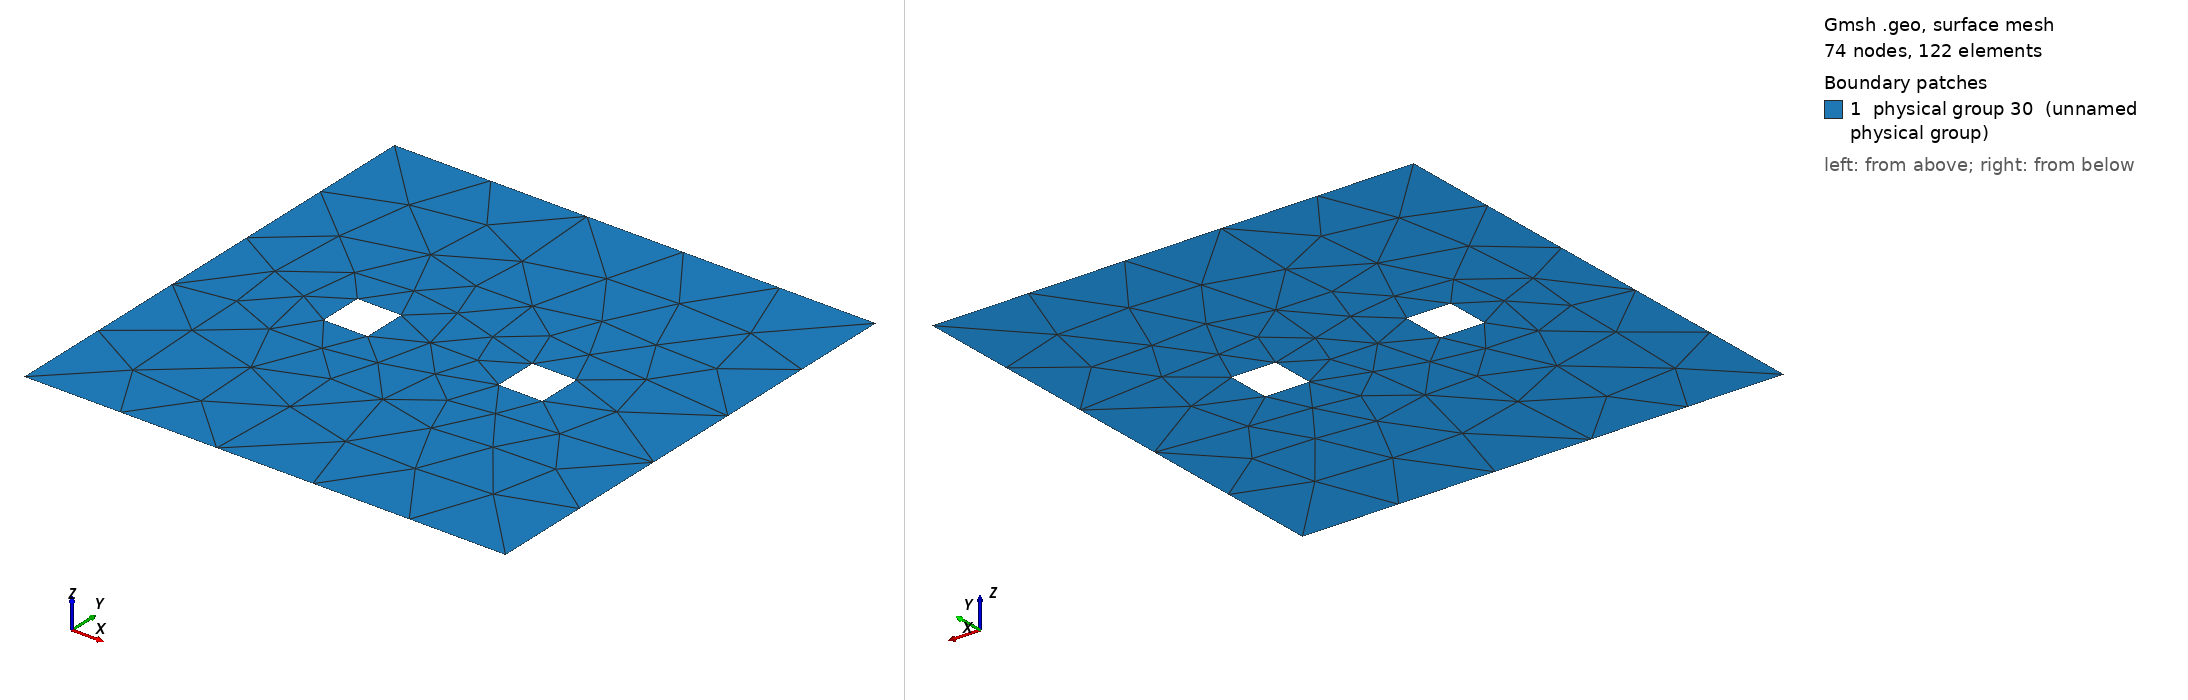

Gmsh geometry script, surface-meshed: 74 nodes, 122 surface elements. Boundary patches (legend numbers): 1 physical group 30 (unnamed physical group). Left view from above one corner, right view from below the opposite corner. Legend entries are the model's physical surfaces. The drawing asked Gmsh for element sizes between 1% and 20% of the model's largest extent; the script's own settings can give other sizes.

=== Benchmark24.geo (drawn) ===
cl1 = 1;
Point(1) = {0, 0, 0, cl1};
Point(2) = {1, 0, 0, cl1};
Point(3) = {1, 1, 0, cl1};
Point(4) = {0, 1, 0, cl1};
Point(9) = {0.2727272727272727, 0.4545454545454546, 0, cl1};
Point(10) = {0.3636363636363637, 0.4545454545454546, 0, cl1};
Point(11) = {0.6363636363636364, 0.4545454545454546, 0, cl1};
Point(12) = {0.7272727272727273, 0.4545454545454546, 0, cl1};
Point(13) = {0.7272727272727273, 0.5454545454545454, 0, cl1};
Point(14) = {0.6363636363636364, 0.5454545454545454, 0, cl1};
Point(15) = {0.3636363636363637, 0.5454545454545454, 0, cl1};
Point(16) = {0.2727272727272727, 0.5454545454545454, 0, cl1};
Line(1) = {1, 2};
Line(2) = {2, 3};
Line(3) = {3, 4};
Line(4) = {4, 1};
Line(12) = {9, 10};
Line(13) = {10, 15};
Line(14) = {15, 16};
Line(15) = {16, 9};
Line(16) = {11, 12};
Line(17) = {12, 13};
Line(18) = {13, 14};
Line(19) = {14, 11};
Line Loop(23) = {1, 2, 3, 4, 15, 12, 13, 14, 19, 16, 17, 18};
Plane Surface(23) = {23};
Physical Point(24) = {1, 2, 3, 4};
Physical Point(25) = {9, 10, 15, 16};
Physical Point(26) = {11, 12, 13, 14};
Physical Line(27) = {1, 2, 3, 4};
Physical Line(28) = {12, 13, 14, 15};
Physical Line(29) = {16, 17, 18, 19};
Physical Surface(30) = {23};
